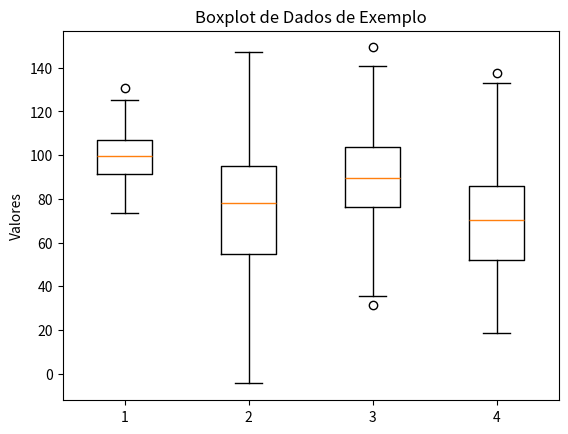

Write the Python code that produced this figure.
import matplotlib.pyplot as plt
import numpy as np

# dados1 é um array numpy contendo 200 valores gerados aleatoriamente
# a partir de uma distribuição normal  (ou gaussiana) com média 100 e desvio padrão 10.

# Gerar dados de exemplo
dados1 = np.random.normal(100,10,200)
dados2 = np.random.normal(80,30,200)
dados3 = np.random.normal(90,20,200)
dados4 = np.random.normal(70,25,200)
dados = [dados1,dados2,dados3,dados4]

# Plotar boxplot
plt.boxplot(dados)
#Adicionar títulos e legendas
plt.title('Boxplot de Dados de Exemplo')
plt.ylabel('Valores')
plt.show()